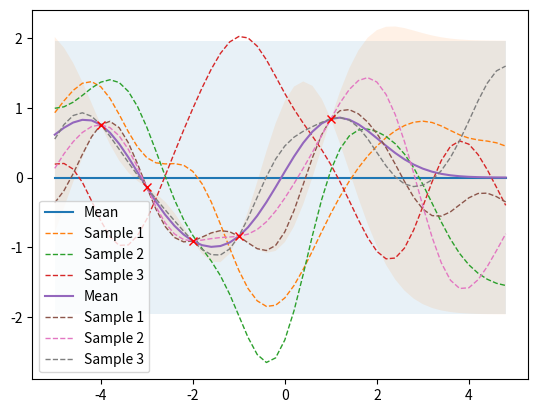

Write the Python code that produced this figure.
# -*- coding: utf-8 -*-
"""
Created on Tue Apr 23 21:15:18 2019

[redacted]
"""

import numpy as np

def kernel(X1, X2, l=1.0, sigma_f=1.0):
    '''
    Isotropic squared exponential kernel. Computes 
    a covariance matrix from points in X1 and X2.
    
    Args:
        X1: Array of m points (m x d).
        X2: Array of n points (n x d).

    Returns:
        Covariance matrix (m x n).
    '''
    sqdist = np.sum(X1**2, 1).reshape(-1, 1) + np.sum(X2**2, 1) - 2 * np.dot(X1, X2.T)
    return sigma_f**2 * np.exp(-0.5 / l**2 * sqdist)


import numpy as np
import matplotlib.pyplot as plt

from matplotlib import cm
from mpl_toolkits.mplot3d import Axes3D

def plot_gp(mu, cov, X, X_train=None, Y_train=None, samples=[]):
    X = X.ravel()
    mu = mu.ravel()
    uncertainty = 1.96 * np.sqrt(np.diag(cov))
    
    plt.fill_between(X, mu + uncertainty, mu - uncertainty, alpha=0.1)
    plt.plot(X, mu, label='Mean')
    for i, sample in enumerate(samples):
        plt.plot(X, sample, lw=1, ls='--', label=f'Sample {i+1}')
    if X_train is not None:
        plt.plot(X_train, Y_train, 'rx')
    plt.legend()

# Finite number of points
X = np.arange(-5, 5, 0.2).reshape(-1, 1)

# Mean and covariance of the prior
mu = np.zeros(X.shape)
cov = kernel(X, X)

# Draw three samples from the prior
samples = np.random.multivariate_normal(mu.ravel(), cov, 3)

# Plot GP mean, confidence interval and samples 
plot_gp(mu, cov, X, samples=samples)


from numpy.linalg import inv

def posterior_predictive(X_s, X_train, Y_train, l=1.0, sigma_f=1.0, sigma_y=1e-8):
    '''
    Computes the suffifient statistics of the GP posterior predictive distribution 
    from m training data X_train and Y_train and n new inputs X_s.
    
    Args:
        X_s: New input locations (n x d).
        X_train: Training locations (m x d).
        Y_train: Training targets (m x 1).
        l: Kernel length parameter.
        sigma_f: Kernel vertical variation parameter.
        sigma_y: Noise parameter.
    
    Returns:
        Posterior mean vector (n x d) and covariance matrix (n x n).
    '''
    K = kernel(X_train, X_train, l, sigma_f) + sigma_y**2 * np.eye(len(X_train))
    K_s = kernel(X_train, X_s, l, sigma_f)
    K_ss = kernel(X_s, X_s, l, sigma_f) + 1e-8 * np.eye(len(X_s))
    K_inv = inv(K)
    
    # Equation (4)
    mu_s = K_s.T.dot(K_inv).dot(Y_train)

    # Equation (5)
    cov_s = K_ss - K_s.T.dot(K_inv).dot(K_s)
    
    return mu_s, cov_s


# Noise free training data
X_train = np.array([-4, -3, -2, -1, 1]).reshape(-1, 1)
Y_train = np.sin(X_train)

# Compute mean and covariance of the posterior predictive distribution
mu_s, cov_s = posterior_predictive(X, X_train, Y_train)

samples = np.random.multivariate_normal(mu_s.ravel(), cov_s, 3)
plot_gp(mu_s, cov_s, X, X_train=X_train, Y_train=Y_train, samples=samples)

#Gaussian Processes

